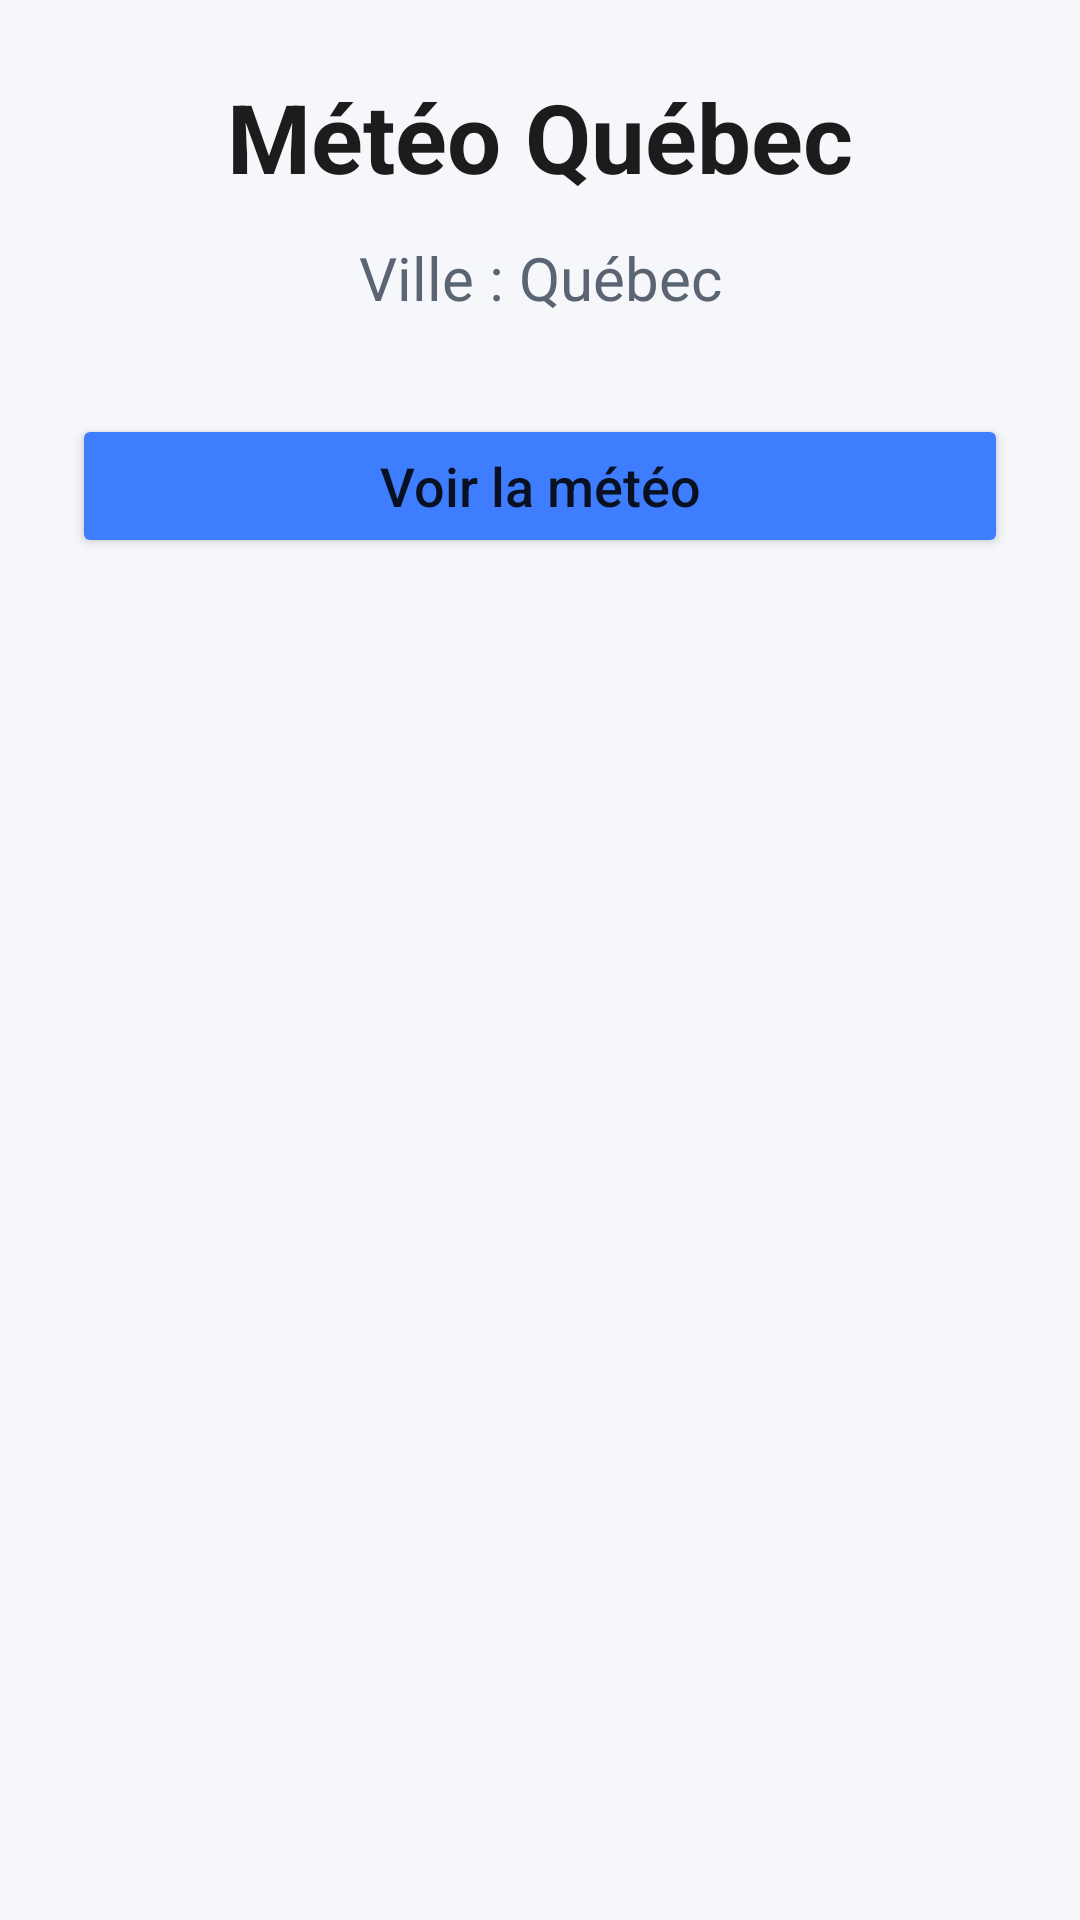

This screen was rendered from an Android layout file. Write that file and the resources it references.
<!-- AndroidManifest.xml: application theme Theme.TP3 -->
<!-- res/layout/activity_home.xml -->
<?xml version="1.0" encoding="utf-8"?>
<androidx.constraintlayout.widget.ConstraintLayout xmlns:android="http://schemas.android.com/apk/res/android"
    xmlns:app="http://schemas.android.com/apk/res-auto"
    android:layout_width="match_parent"
    android:layout_height="match_parent"
    android:background="@color/backgroundColor"
    android:padding="24dp">

    <TextView
        android:id="@+id/tvAppName"
        android:layout_width="0dp"
        android:layout_height="wrap_content"
        android:gravity="center"
        android:text="Météo Québec"
        android:textColor="@color/primaryText"
        android:textSize="32sp"
        android:textStyle="bold"
        app:layout_constraintBottom_toTopOf="@+id/tvCity"
        app:layout_constraintEnd_toEndOf="parent"
        app:layout_constraintStart_toStartOf="parent"
        app:layout_constraintTop_toTopOf="parent"
        app:layout_constraintVertical_chainStyle="packed" />

    <TextView
        android:id="@+id/tvCity"
        android:layout_width="0dp"
        android:layout_height="wrap_content"
        android:layout_marginTop="12dp"
        android:gravity="center"
        android:text="Ville : Québec"
        android:textColor="@color/secondaryText"
        android:textSize="20sp"
        app:layout_constraintBottom_toTopOf="@+id/btnVoirMeteo"
        app:layout_constraintEnd_toEndOf="parent"
        app:layout_constraintStart_toStartOf="parent"
        app:layout_constraintTop_toBottomOf="@id/tvAppName" />

    <Button
        android:id="@+id/btnVoirMeteo"
        android:layout_width="0dp"
        android:layout_height="wrap_content"
        android:layout_marginTop="32dp"
        android:backgroundTint="@color/primaryColor"
        android:text="Voir la météo"
        android:textAllCaps="false"
        android:textSize="18sp"
        app:layout_constraintEnd_toEndOf="parent"
        app:layout_constraintStart_toStartOf="parent"
        app:layout_constraintTop_toBottomOf="@id/tvCity" />

</androidx.constraintlayout.widget.ConstraintLayout>
<!-- resources referenced by this layout -->
<resources>
  <color name="backgroundColor">#F5F7FB</color>
  <color name="primaryColor">#3F7DFF</color>
  <color name="primaryText">#1C1C1C</color>
  <color name="secondaryText">#5A6473</color>
  <style name="Theme.TP3" parent="Theme.MaterialComponents.DayNight.NoActionBar">
          <item name="colorPrimary">@color/primaryColor</item>
          <item name="colorPrimaryVariant">@color/primaryColor</item>
          <item name="colorOnPrimary">@color/white</item>
          <item name="android:statusBarColor">@color/primaryColor</item>
          <item name="android:windowLightStatusBar" tools:targetApi="m">false</item>
      </style>
  <color name="white">#FFFFFF</color>
</resources>
